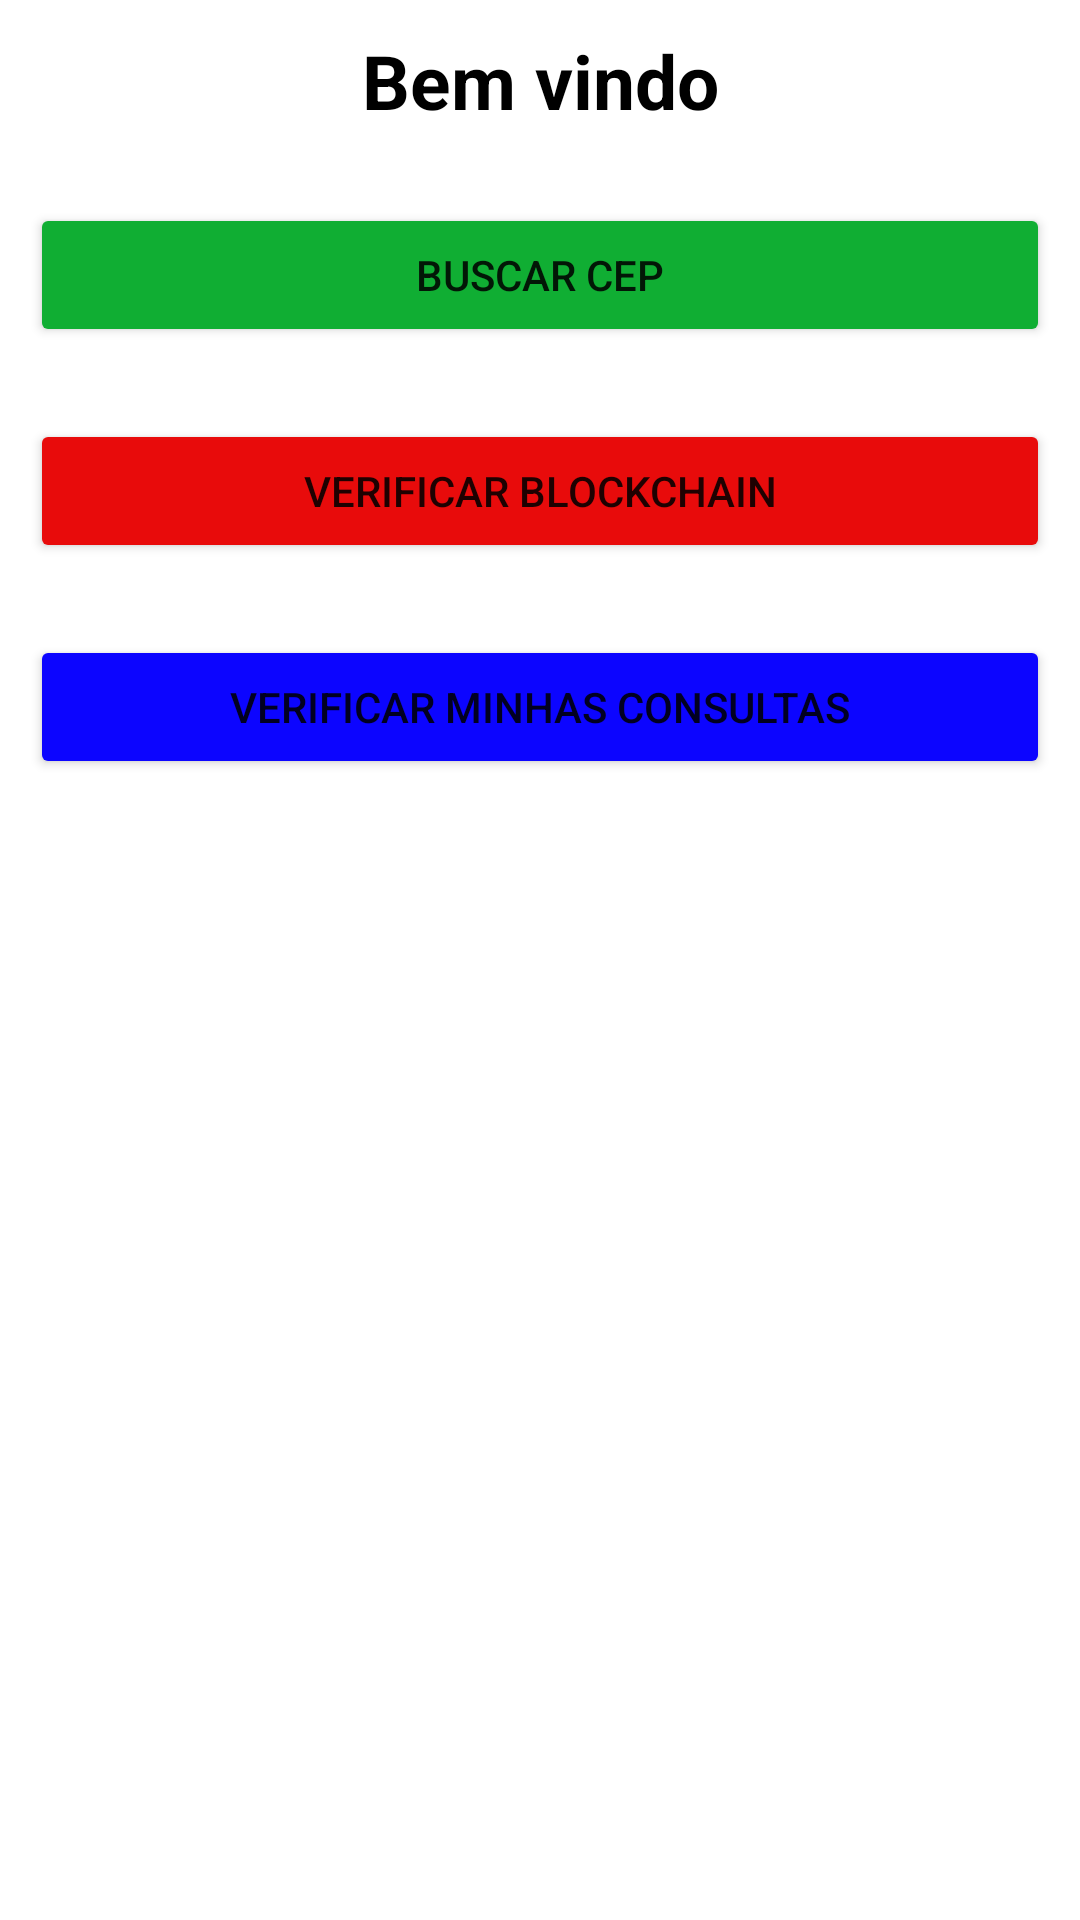

Layout XML and referenced resources for this Android screen:
<!-- AndroidManifest.xml: application theme Theme.ProjetoDispositivosMoveis -->
<!-- res/layout/activity_main.xml -->
<?xml version="1.0" encoding="utf-8"?>
<LinearLayout xmlns:android="http://schemas.android.com/apk/res/android"
    xmlns:app="http://schemas.android.com/apk/res-auto"
    xmlns:tools="http://schemas.android.com/tools"
    android:layout_width="match_parent"
    android:layout_height="match_parent"
    android:orientation="vertical"
    android:padding="10dp"
    tools:context=".MainActivity">

    <TextView
        android:id="@+id/textView"
        android:layout_width="match_parent"
        android:layout_height="wrap_content"
        android:text="Bem vindo"
        android:textAlignment="center"
        android:textColor="#000000"
        android:textSize="25sp"
        android:textStyle="bold" />

    <Button
        android:id="@+id/btnCep"
        android:layout_width="match_parent"
        android:layout_height="wrap_content"
        android:layout_marginTop="24dp"
        android:backgroundTint="#10AE33"
        android:text="Buscar cep" />

    <Button
        android:id="@+id/btnBlockChain"
        android:layout_width="match_parent"
        android:layout_height="wrap_content"
        android:layout_marginTop="24dp"
        android:backgroundTint="#E80B0B"
        android:text="Verificar BlockChain" />

    <Button
        android:id="@+id/bntConsultas"
        android:layout_width="match_parent"
        android:layout_height="wrap_content"
        android:layout_marginTop="24dp"
        android:backgroundTint="#0C05FF"
        android:text="Verificar minhas consultas" />

</LinearLayout>
<!-- resources referenced by this layout -->
<resources>
  <style name="Theme.ProjetoDispositivosMoveis" parent="Theme.MaterialComponents.DayNight.NoActionBar">
          
          <item name="colorPrimary">@color/purple_500</item>
          <item name="colorPrimaryDark">@color/purple_700</item>
          <item name="colorAccent">@color/teal_200</item>
          
      </style>
  <!-- not gathered from this repository: default colours our renderer supplied (Android Studio template values) -->
  <color name="purple_500">#FF6200EE</color>
  <color name="purple_700">#FF3700B3</color>
  <color name="teal_200">#FF03DAC5</color>
</resources>
